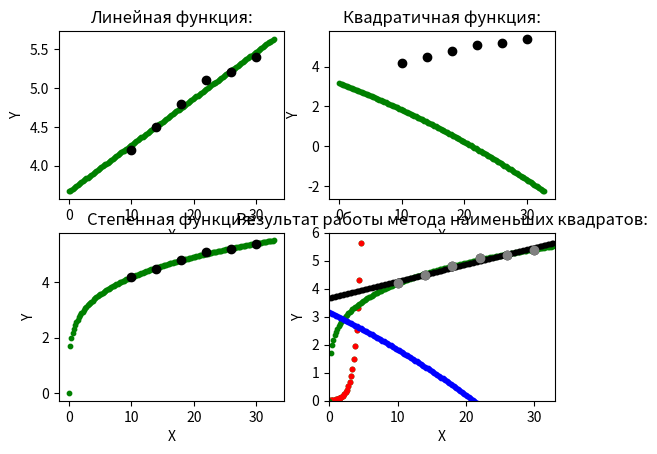

Write Python code to recreate this figure.
import numpy as np
import matplotlib.pyplot as plt
import math
from math import log1p as ln
x = np.array([10, 14, 18, 22, 26, 30])
y = np.array([4.2, 4.5, 4.8, 5.1, 5.2, 5.4])
n = len(x)
scores = [0,0,0,0]
step = 0.2
sum_x = sum(x)
sum_x_2 = sum([i**2 for i in x])
sum_x_3 = sum([i**3 for i in x])
sum_x_4 = sum([i**4 for i in x])
sum_y = sum(y)
sum_xy = sum([x[i] * y[i] for i in range(n)])
sum_x2y = sum([x[i]**2 * y[i] for i in range(n)])
d_main = sum_x_2 * n - sum_x**2
d_a = sum_xy * n - sum_x * sum_y
d_b = sum_x_2 * sum_y - sum_xy * sum_x
a = d_a / d_main
b = d_b / d_main
print(f'y = {a}x + {b}')
for i in range(n):
    scores[0] += ((a * x[i] + b) - (y[i]))**2
fig, axs = plt.subplots(2,2)
for i in np.arange(0,x[-1]+3,step):
    axs[0,0].scatter(i, i * a + b, c='green', s=10)
for i in range(n):
    axs[0,0].scatter(x[i], y[i], c='black')
axs[0, 0].set_title(f"Линейная функция:")
axs[0, 0].set_xlabel("X")
axs[0, 0].set_ylabel("Y")
d_main = (sum_x_4 * sum_x_2 * n + 2 * sum_x_3 * sum_x * sum_x_2) - (sum_x_2**3 + sum_x**2 * sum_x_4 + n * sum_x_3**2)
d_a = (sum_x_3 * sum_x * sum_y + sum_x_2 * sum_xy * sum_x + sum_x2y * sum_x_2 * n) - (sum_x2y * sum_x**2 + sum_x_2**2 * sum_y + sum_x_3 * sum_xy * n)
d_b = (sum_x_4 * sum_x * sum_y + sum_x_2**2 * sum_xy + sum_x2y * sum_x_3 * n) - (sum_x2y * sum_x * sum_x_2 + sum_x_2 * sum_x_3 * sum_y + sum_x_4 * sum_xy * n)
d_c = (sum_x_4 * sum_x_2 * sum_y + sum_x_3 * sum_xy * sum_x_2 + sum_x2y * sum_x_3 * sum_x) - (sum_x2y * sum_x_2**2 + sum_x_3**2 * sum_y + sum_x_4 * sum_xy * sum_x)
a = d_a / d_main
b = d_b / d_main
c = d_c / d_main
for i in range(n):
    scores[1] += ((a * x[i]**2 + b * x[i] + c) - (y[i]))**2
print(f'y = {a}x^2 + {b}x + {c}')
for i in np.arange(0,x[-1]+3,step):
    axs[0,1].scatter(i, i**2 * a + b * i + c, c='green', s=10)
for i in range(n):
    axs[0,1].scatter(x[i], y[i], c='black')
axs[0,1].set_title(f"Квадратичная функция:")
axs[0,1].set_xlabel("X")
axs[0,1].set_ylabel("Y")
sum_x_ln = sum([ln(i - 1) for i in x])
sum_x_2_ln = sum([ln(i - 1)**2 for i in x])
sum_y_ln = sum([ln(i - 1) for i in y])
sum_xy_ln = sum([ln(x[i] - 1) * ln(y[i] - 1) for i in range(n)])
sum_x_y_ln = sum([x[i] * ln(y[i] - 1) for i in range(n)])
print(sum_x_ln, sum_x_2_ln, sum_y_ln, sum_xy_ln)

d_main = sum_x_2_ln * n - sum_x_ln**2
d_a = sum_xy_ln * n - sum_x_ln * sum_y_ln
d_b = sum_x_2_ln * sum_y_ln - sum_xy_ln * sum_x_ln
a = d_a / d_main
b = d_b / d_main
for i in range(n):
    scores[2] += (((math.e**b)*(x[i]**a)) - (y[i]))**2
print(f"y = {math.e**b}x^{a}")
for i in np.arange(0,x[-1]+3,step):
    axs[1,0].scatter(i, (math.e**b)*(i**a), c='green', s=10)
for i in range(n):
    axs[1,0].scatter(x[i], y[i], c='black')
axs[1,0].set_title(f"Степенная функция:")
axs[1,0].set_xlabel("X")
axs[1,0].set_ylabel("Y")

d_main = sum_x_2 * n - sum_x**2
d_a = sum_x_y_ln * n - sum_x * sum_y_ln
d_b = sum_x_2 * sum_y_ln - sum_x_y_ln * sum_x
a = d_a / d_main
b = d_b / d_main

print(f"y = {a}e^({b}x)")
for i in range(n):
    scores[3] += ((a*math.e**(b * x[i])) - (y[i]))**2
for i in np.arange(0,x[-1]+3,step):
    axs[1,1].scatter(i, a*math.e**(b * i), c='green', s=10)
for i in range(n):
    axs[1,1].scatter(x[i], y[i], c='black')

axs[1,1].set_title(f"Показательная функция:")
axs[1,1].set_xlabel("X")
axs[1,1].set_ylabel("Y")
plt.show()
for i in np.arange(0,x[-1]+3,step):
    plt.scatter(i, a*math.e**(b * i), c='red', s=10)
d_main = sum_x_2_ln * n - sum_x_ln**2
d_a = sum_xy_ln * n - sum_x_ln * sum_y_ln
d_b = sum_x_2_ln * sum_y_ln - sum_xy_ln * sum_x_ln
a = d_a / d_main
b = d_b / d_main
for i in np.arange(0,x[-1]+3,step):
    plt.scatter(i, (math.e**b)*(i**a), c='green', s=10)
d_main = (sum_x_4 * sum_x_2 * n + 2 * sum_x_3 * sum_x * sum_x_2) - (sum_x_2**3 + sum_x**2 * sum_x_4 + n * sum_x_3**2)
d_a = (sum_x_3 * sum_x * sum_y + sum_x_2 * sum_xy * sum_x + sum_x2y * sum_x_2 * n) - (sum_x2y * sum_x**2 + sum_x_2**2 * sum_y + sum_x_3 * sum_xy * n)
d_b = (sum_x_4 * sum_x * sum_y + sum_x_2**2 * sum_xy + sum_x2y * sum_x_3 * n) - (sum_x2y * sum_x * sum_x_2 + sum_x_2 * sum_x_3 * sum_y + sum_x_4 * sum_xy * n)
d_c = (sum_x_4 * sum_x_2 * sum_y + sum_x_3 * sum_xy * sum_x_2 + sum_x2y * sum_x_3 * sum_x) - (sum_x2y * sum_x_2**2 + sum_x_3**2 * sum_y + sum_x_4 * sum_xy * sum_x)
a = d_a / d_main
b = d_b / d_main
c = d_c / d_main
for i in np.arange(0,x[-1]+3,step):
    plt.scatter(i, i**2 * a + b * i + c, c='blue', s=10)
d_main = sum_x_2 * n - sum_x**2
d_a = sum_xy * n - sum_x * sum_y
d_b = sum_x_2 * sum_y - sum_xy * sum_x
a = d_a / d_main
b = d_b / d_main
for i in np.arange(0,x[-1]+3,step):
    plt.scatter(i, i * a + b, c='black', s=10)
for i in range(n):
    plt.scatter(x[i], y[i], c='gray')
ax = plt.gca()
ax.set_xlim([0, 33])
ax.set_ylim([0, 6])
plt.title(f"Результат работы метода наименьших квадратов:")
plt.xlabel("X")
plt.ylabel("Y")
plt.show()
print(f"""S(a,b):
    Линейная функция - {scores[0]}
    Квадратичная функция - {scores[1]}
    Показательная функция - {scores[3]}
    Степенная функция - {scores[2]}""")